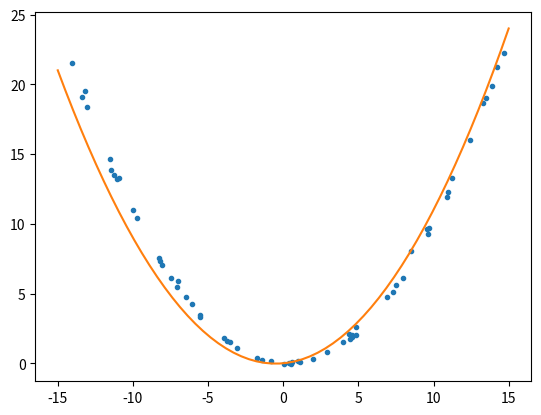

Reproduce this figure in Python.
import numpy.linalg as la
import numpy as np
import matplotlib.pyplot as plt

# https://towardsdatascience.com/total-least-squares-in-comparison-with-ols-and-odr-f050ffc1a86a


def tls(X, y):
    if X.ndim is 1:
        n = 1  # the number of variable of X
        X = X.reshape(len(X), 1)
    else:
        n = np.array(X).shape[1]

    Z = np.vstack((X.T, y)).T
    print(Z)
    U, s, Vt = la.svd(Z, full_matrices=True)

    V = Vt.T
    Vxy = V[:n, n:]
    Vyy = V[n:, n:]
    a_tls = - Vxy / Vyy  # total least squares soln

    Xtyt = - Z.dot(V[:, n:]).dot(V[:, n:].T)
    Xt = Xtyt[:, :n]  # X error
    y_tls = (X + Xt).dot(a_tls)
    fro_norm = la.norm(Xtyt, 'fro')

    return y_tls, X + Xt, a_tls, fro_norm





N=60
mu=0
sd=2

np.random.seed(0)
ran = np.random.normal(size=N)
error1 = sd**2 * ran + mu
error2 = sd*.5 * ran + mu

lin = np.linspace(-15., 15., num=N)
data = lin + error2
data_true = lin

true_func = lambda x, e: .1*x + .1*x**2 + e
x = np.vstack((data, data**2)).T
y_true = np.array([true_func(d, 0) for d in data_true])
y_data = np.array([true_func(d, e) for d,e in zip(data, error1)])

y_tls, XplusXt, a_tls, fro_norm = tls(x, y_data)

print(XplusXt.shape)
print(y_tls.shape)
plt.plot(XplusXt[:,0], y_tls,'.')
plt.plot(data_true,y_true)
plt.show()
